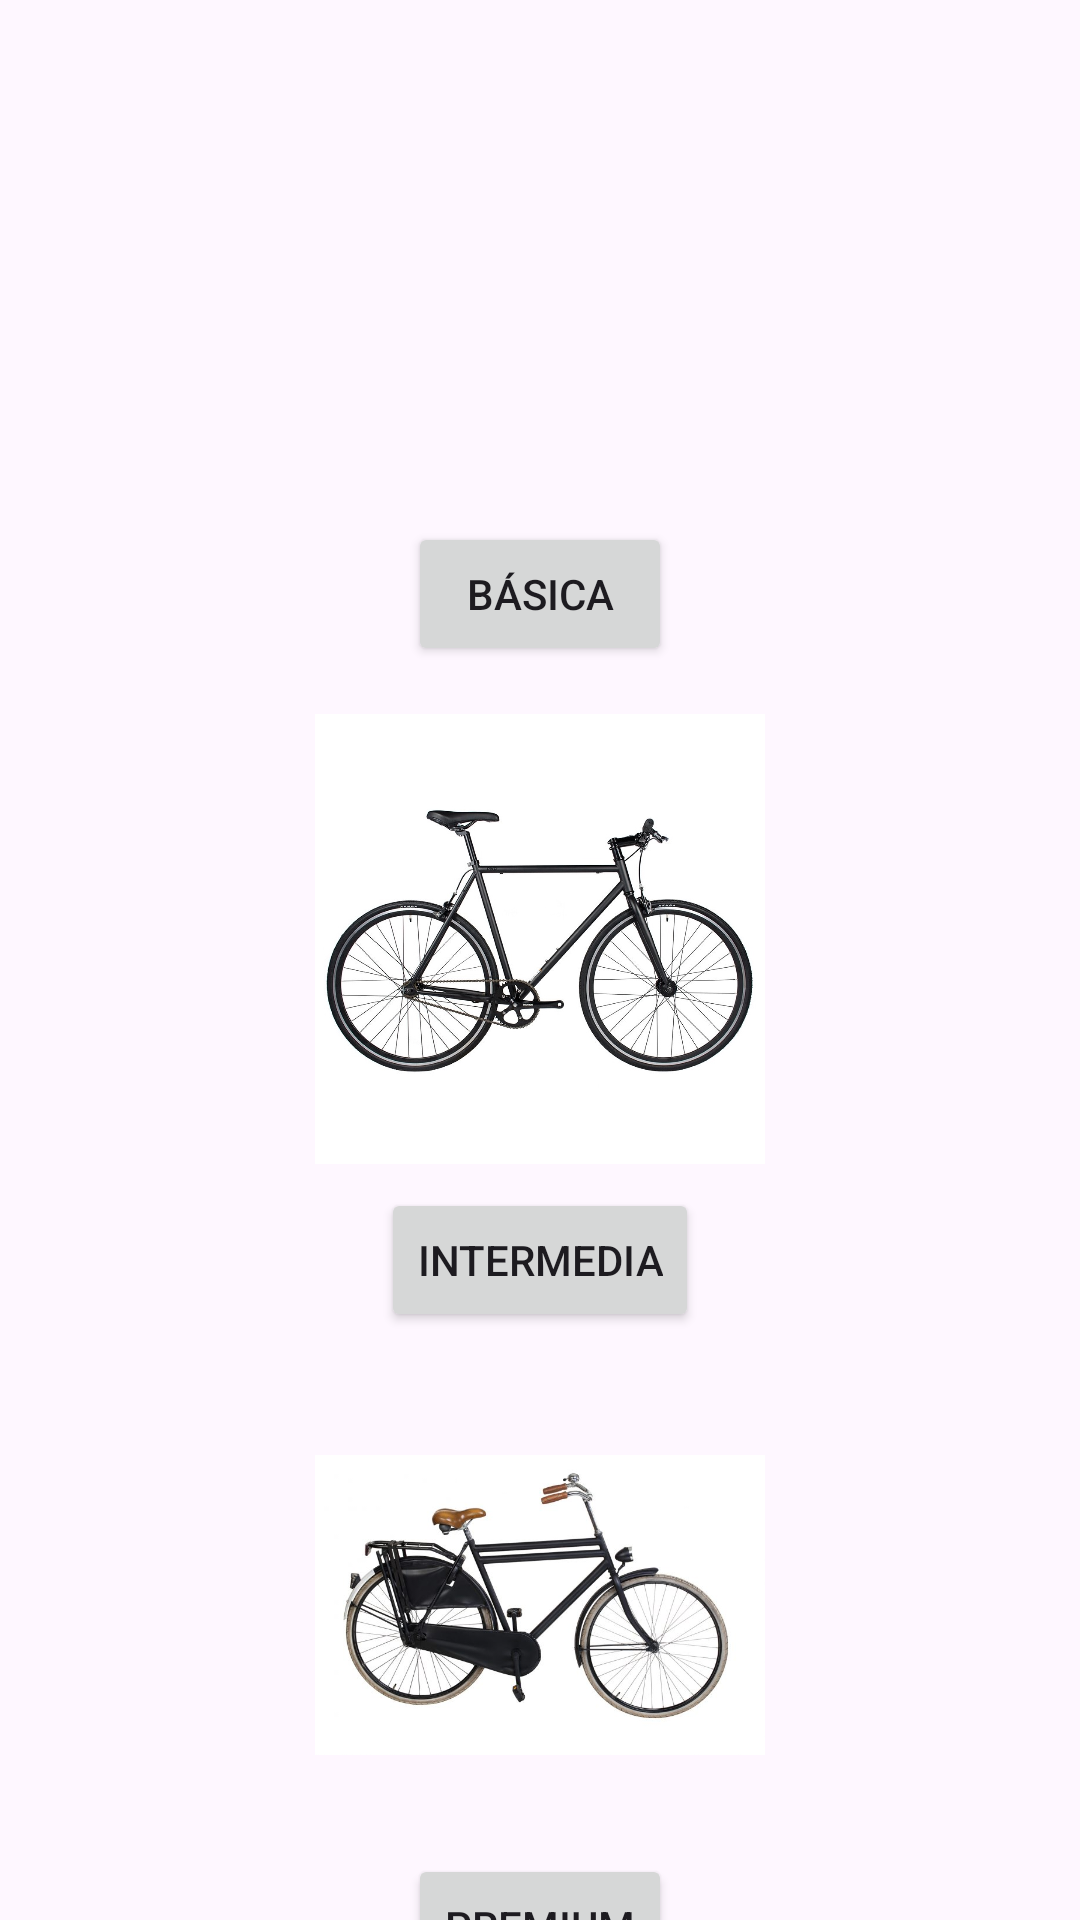

The Android layout XML behind this screen, and the referenced resources:
<!-- AndroidManifest.xml: application theme Theme.VicicletasMonkey06 -->
<!-- res/layout/activity_bicicletaurbana.xml -->
<?xml version="1.0" encoding="utf-8"?>
<androidx.constraintlayout.widget.ConstraintLayout
    xmlns:android="http://schemas.android.com/apk/res/android"
    xmlns:app="http://schemas.android.com/apk/res-auto"
    xmlns:tools="http://schemas.android.com/tools"
    android:id="@+id/main"
    android:layout_width="match_parent"
    android:layout_height="match_parent"
    tools:context=".bicicletaurbana">

    
    <ImageView
        android:id="@+id/imageView1"
        android:layout_width="150dp"
        android:layout_height="150dp"
        android:src="@drawable/urbanabasica"
        app:layout_constraintTop_toTopOf="parent"
        app:layout_constraintStart_toStartOf="parent"
        app:layout_constraintEnd_toEndOf="parent"
        android:layout_marginTop="16dp"/>

    <Button
        android:id="@+id/buttonBasica"
        android:layout_width="wrap_content"
        android:layout_height="wrap_content"
        android:text="Básica"
        app:layout_constraintTop_toBottomOf="@id/imageView1"
        app:layout_constraintStart_toStartOf="parent"
        app:layout_constraintEnd_toEndOf="parent"
        android:layout_marginTop="8dp"/>

    
    <ImageView
        android:id="@+id/imageView2"
        android:layout_width="150dp"
        android:layout_height="150dp"
        android:src="@drawable/urbanaintermedia"
        app:layout_constraintTop_toBottomOf="@id/buttonBasica"
        app:layout_constraintStart_toStartOf="parent"
        app:layout_constraintEnd_toEndOf="parent"
        android:layout_marginTop="16dp"/>

    <Button
        android:id="@+id/buttonIntermedia"
        android:layout_width="wrap_content"
        android:layout_height="wrap_content"
        android:text="Intermedia"
        app:layout_constraintTop_toBottomOf="@id/imageView2"
        app:layout_constraintStart_toStartOf="parent"
        app:layout_constraintEnd_toEndOf="parent"
        android:layout_marginTop="8dp"/>

    
    <ImageView
        android:id="@+id/imageView3"
        android:layout_width="150dp"
        android:layout_height="150dp"
        android:src="@drawable/urbanapremiun"
        app:layout_constraintTop_toBottomOf="@id/buttonIntermedia"
        app:layout_constraintStart_toStartOf="parent"
        app:layout_constraintEnd_toEndOf="parent"
        android:layout_marginTop="16dp"/>

    <Button
        android:id="@+id/buttonPremium"
        android:layout_width="wrap_content"
        android:layout_height="wrap_content"
        android:text="Premium"
        app:layout_constraintTop_toBottomOf="@id/imageView3"
        app:layout_constraintStart_toStartOf="parent"
        app:layout_constraintEnd_toEndOf="parent"
        android:layout_marginTop="8dp"/>

</androidx.constraintlayout.widget.ConstraintLayout>
<!-- resources referenced by this layout -->
<resources>
  <!-- drawable urbanaintermedia: jpg bitmap (drawable, 199628 bytes) -->
  <!-- drawable urbanapremiun: jpg bitmap (drawable, 48011 bytes) -->
  <style name="Theme.VicicletasMonkey06" parent="Base.Theme.VicicletasMonkey06" />
  <style name="Base.Theme.VicicletasMonkey06" parent="Theme.Material3.DayNight.NoActionBar">
          
          
      </style>
</resources>
